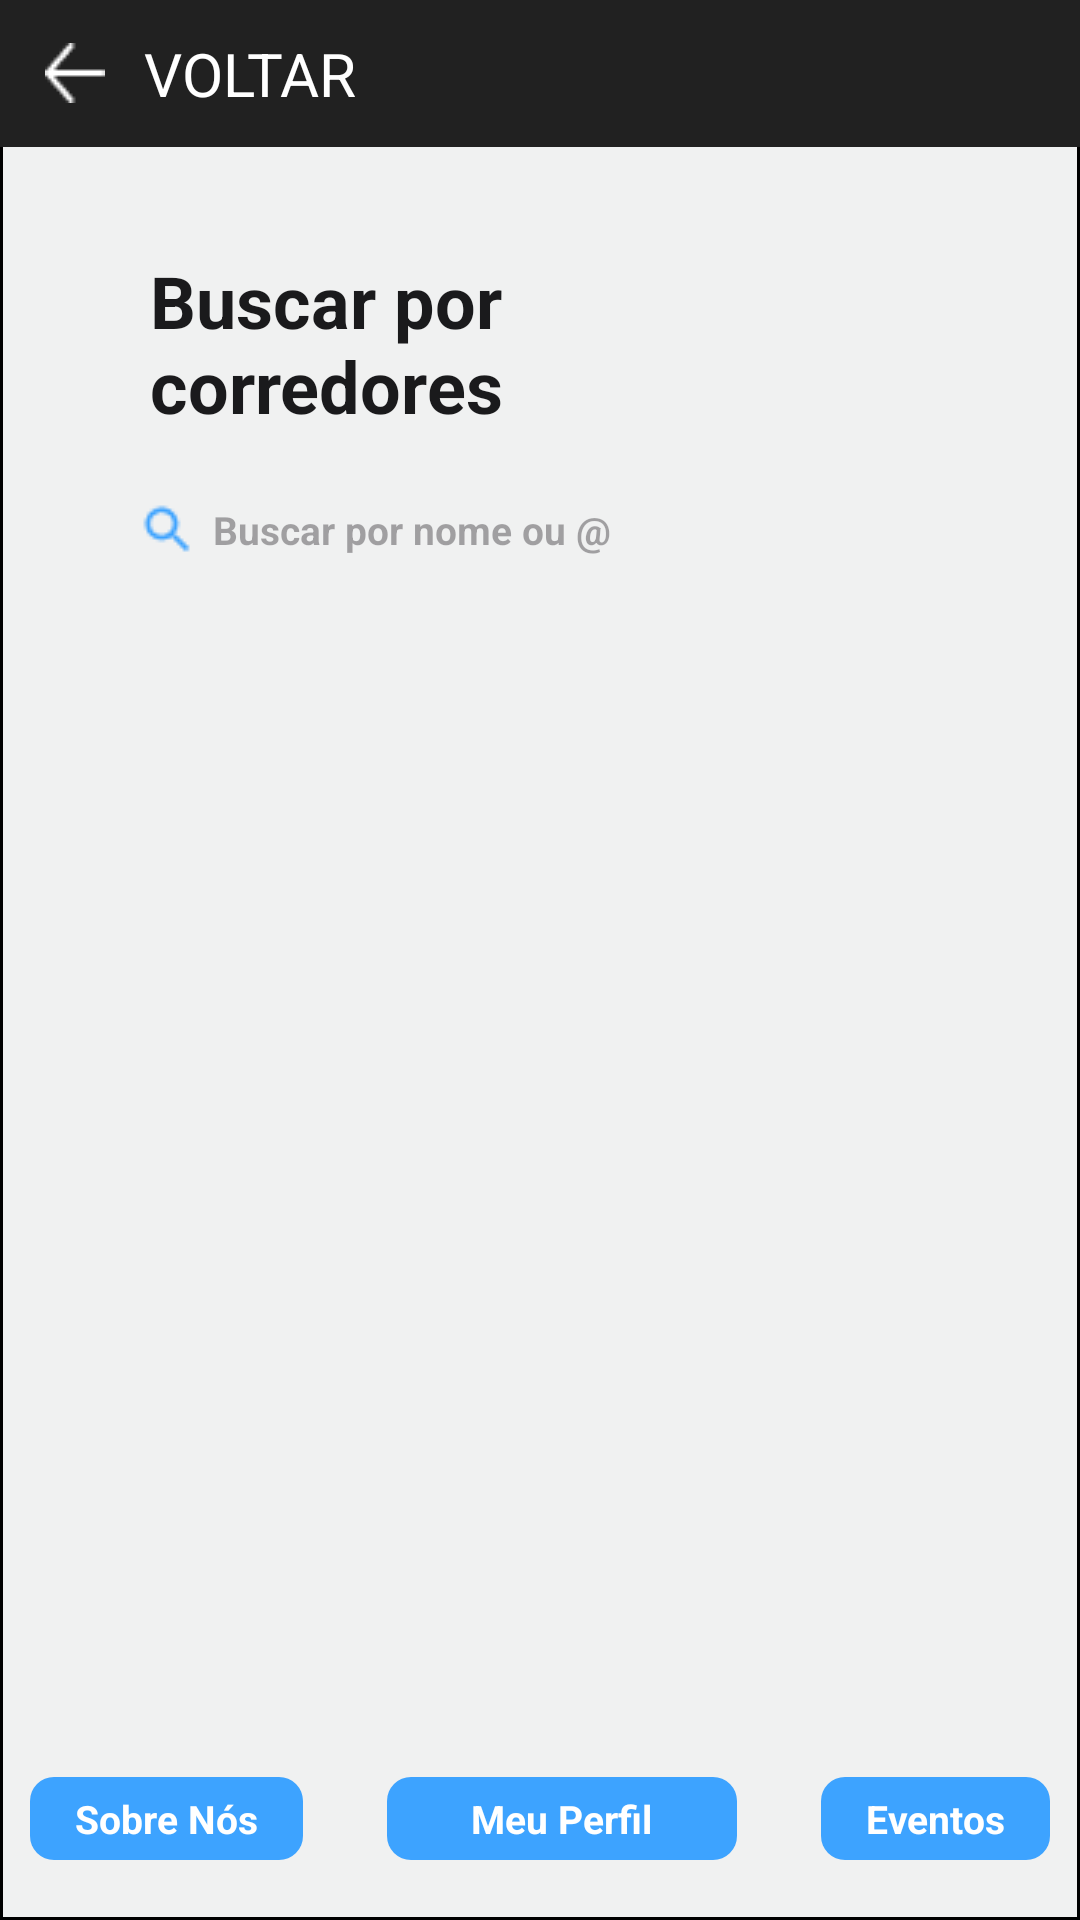

Here is an Android app screen rendered from its layout file. Give the layout XML and the strings, colors and styles it references.
<!-- AndroidManifest.xml: application theme Theme.ProjetoIntegrador -->
<!-- res/layout/activity_consulta.xml -->
<LinearLayout xmlns:android="http://schemas.android.com/apk/res/android"
    xmlns:app="http://schemas.android.com/apk/res-auto"
    xmlns:tools="http://schemas.android.com/tools"
    android:id="@+id/container_main"
    android:layout_width="match_parent"
    android:layout_height="match_parent"
    android:background="@drawable/backgroud_scrollview"
    android:orientation="vertical">

    <LinearLayout
        android:id="@+id/containerBarra"
        android:layout_width="match_parent"
        android:layout_height="wrap_content"
        android:background="#212121"
        android:gravity="center_vertical"
        android:orientation="horizontal"
        android:paddingHorizontal="15dp"
        android:paddingVertical="11dp">

        <ImageView
            android:id="@+id/iconVoltar"
            android:layout_width="20dp"
            android:layout_height="20dp"
            android:layout_marginEnd="13dp"
            android:scaleType="fitXY"
            android:src="@drawable/seta_voltar"
            android:contentDescription="@string/voltar"/>

        <TextView
            android:id="@+id/textVoltar"
            android:layout_width="wrap_content"
            android:layout_height="wrap_content"
            android:text="@string/voltar"
            android:textColor="#FFFFFF"
            android:textSize="20sp" />
    </LinearLayout>

    <LinearLayout
        android:id="@+id/containerMain"
        android:layout_width="match_parent"
        android:layout_height="wrap_content"
        android:layout_marginHorizontal="26dp"
        android:layout_marginTop="20dp"
        android:layout_marginBottom="20dp"
        android:background="@drawable/rounded_background"
        android:orientation="vertical"
        android:paddingVertical="15dp">

        <TextView
            android:id="@+id/titulo"
            android:layout_width="wrap_content"
            android:layout_height="wrap_content"
            android:layout_marginStart="24dp"
            android:layout_marginBottom="16dp"
            android:text="@string/consulta_titulo"
            android:textColor="#1A1A1C"
            android:textSize="24sp"
            android:textStyle="bold" />

        <LinearLayout
            android:id="@+id/containerBusca"
            android:layout_width="match_parent"
            android:layout_height="wrap_content"
            android:layout_marginHorizontal="12dp"
            android:background="@drawable/backgroud_busca"
            android:gravity="center_vertical"
            android:orientation="horizontal"
            android:paddingHorizontal="8dp"
            android:paddingVertical="6dp">

            
            <ImageView
                android:id="@+id/iconLupa"
                android:layout_width="20dp"
                android:layout_height="20dp"
                android:layout_marginEnd="5dp"
                android:scaleType="fitXY"
                android:src="@drawable/lupa"
                android:contentDescription="@string/consulta_hint_busca"/>

            <EditText
                android:id="@+id/searchEditText"
                android:layout_width="0dp"
                android:layout_height="wrap_content"
                android:layout_weight="1"
                android:background="@android:color/transparent"
                android:hint="@string/consulta_hint_busca"
                android:inputType="text"
                android:textColor="#3DA3FF"
                android:textSize="13sp"
                android:textStyle="bold" />
        </LinearLayout>
    </LinearLayout>


    <androidx.recyclerview.widget.RecyclerView
        android:id="@+id/recyclerViewUsuarios"
        android:layout_width="match_parent"
        android:layout_height="280dp"
        android:layout_weight="1"
        android:clipToPadding="false"
        android:paddingTop="10dp"
        app:layoutManager="androidx.recyclerview.widget.LinearLayoutManager"
        tools:listitem="@layout/item_usuario" />

    <LinearLayout
        android:id="@+id/containerBotoesInferiores"
        android:layout_width="match_parent"
        android:layout_height="wrap_content"
        android:gravity="center_horizontal"
        android:orientation="horizontal"
        android:paddingVertical="20dp"
        android:paddingStart="10dp"
        android:paddingEnd="10dp">

        <LinearLayout
            android:id="@+id/containerSobreNos"
            android:layout_width="wrap_content"
            android:layout_height="wrap_content"
            android:layout_marginEnd="20dp"
            android:background="@drawable/button_confirm_selector"
            android:clickable="true"
            android:focusable="true"
            android:gravity="center"
            android:orientation="vertical"
            android:paddingHorizontal="15dp"
            android:paddingVertical="5dp">

            <TextView
                android:id="@+id/txt_sobreNos"
                android:layout_width="wrap_content"
                android:layout_height="wrap_content"
                android:text="@string/consulta_btn_sobre_nos"
                android:textColor="#FFFFFF"
                android:textSize="13sp"
                android:textStyle="bold" />
        </LinearLayout>

        <LinearLayout
            android:id="@+id/containerMeuPerfil"
            android:layout_width="0dp"
            android:layout_height="wrap_content"
            android:layout_marginHorizontal="8dp"
            android:layout_weight="1"
            android:background="@drawable/button_confirm_selector"
            android:clickable="true"
            android:focusable="true"
            android:gravity="center"
            android:orientation="vertical"
            android:paddingHorizontal="15dp"
            android:paddingVertical="5dp">

            <TextView
                android:id="@+id/txt_meuPerfil"
                android:layout_width="wrap_content"
                android:layout_height="wrap_content"
                android:text="@string/consulta_btn_meu_perfil"
                android:textColor="#FFFFFF"
                android:textSize="13sp"
                android:textStyle="bold" />
        </LinearLayout>

        <LinearLayout
            android:id="@+id/containerEventos"
            android:layout_width="wrap_content"
            android:layout_height="wrap_content"
            android:layout_marginStart="20dp"
            android:background="@drawable/button_confirm_selector"
            android:clickable="true"
            android:focusable="true"
            android:gravity="center"
            android:orientation="vertical"
            android:paddingHorizontal="15dp"
            android:paddingVertical="5dp">

            <TextView
                android:id="@+id/txt_eventos"
                android:layout_width="wrap_content"
                android:layout_height="wrap_content"
                android:text="@string/consulta_btn_eventos"
                android:textColor="#FFFFFF"
                android:textSize="13sp"
                android:textStyle="bold" />

        </LinearLayout>

    </LinearLayout>

</LinearLayout>
<!-- res/layout/item_usuario.xml (included above) -->
<LinearLayout xmlns:android="http://schemas.android.com/apk/res/android"
    android:layout_width="match_parent"
    android:layout_height="wrap_content"
    android:layout_marginHorizontal="27dp"
    android:layout_marginBottom="16dp"
    android:background="@drawable/rounded_background"
    android:gravity="center_vertical"
    android:orientation="horizontal"
    android:padding="12dp">

    <ImageView
        android:id="@+id/iconUser"
        android:layout_width="40dp"
        android:layout_height="40dp"
        android:src="@drawable/user_icon"
        android:contentDescription="Foto do usuário" />

    <LinearLayout
        android:layout_width="0dp"
        android:layout_height="wrap_content"
        android:layout_marginStart="12dp"
        android:layout_weight="1"
        android:orientation="vertical">

        <TextView
            android:id="@+id/userName"
            android:layout_width="wrap_content"
            android:layout_height="wrap_content"
            android:text="Nome do Usuário"
            android:textColor="#1A1A1C"
            android:textSize="14sp"
            android:textStyle="bold" />

        <TextView
            android:id="@+id/userHandle"
            android:layout_width="wrap_content"
            android:layout_height="wrap_content"
            android:text="\@username"
            android:textColor="#3DA3FF"
            android:textSize="13sp" />
    </LinearLayout>


    <LinearLayout
        android:layout_width="wrap_content"
        android:layout_height="wrap_content"
        android:orientation="horizontal">

        <LinearLayout
            android:id="@+id/containerButtonSeguir"
            android:layout_width="wrap_content"
            android:layout_height="wrap_content"
            android:background="@drawable/button_confirm_selector"
            android:clickable="true"
            android:focusable="true"
            android:gravity="center"
            android:paddingHorizontal="16dp"
            android:paddingVertical="8dp">

            <TextView
                android:id="@+id/txt_button_seguir"
                android:layout_width="wrap_content"
                android:layout_height="wrap_content"
                android:text="@string/btn_seguir"
                android:textColor="#FFFFFF"
                android:textSize="13sp"
                android:textStyle="bold" />
        </LinearLayout>

        <LinearLayout
            android:id="@+id/containerButtonPerfil"
            android:layout_width="wrap_content"
            android:layout_height="wrap_content"
            android:layout_marginStart="8dp"
            android:background="@drawable/button_confirm_selector"
            android:clickable="true"
            android:focusable="true"
            android:gravity="center"
            android:paddingHorizontal="16dp"
            android:paddingVertical="8dp">

            <TextView
                android:id="@+id/txt_button_perfil"
                android:layout_width="wrap_content"
                android:layout_height="wrap_content"
                android:text="@string/btn_perfil_usuario"
                android:textColor="#FFFFFF"
                android:textSize="13sp"
                android:textStyle="bold" />
        </LinearLayout>
    </LinearLayout>

</LinearLayout>
<!-- resources referenced by this layout -->
<resources>
  <!-- drawable backgroud_scrollview (drawable) -->
  <?xml version="1.0" encoding="UTF-8"?>
  <shape
      xmlns:android="http://schemas.android.com/apk/res/android">
      <solid
          android:color="#F0F1F1"
          />
      <stroke
          android:color="#000000"
          android:width="1dp"
          />
  </shape>
  <!-- drawable button_confirm_selector (drawable) -->
  <?xml version="1.0" encoding="utf-8"?>
  <selector xmlns:android="http://schemas.android.com/apk/res/android">
  
      <item android:state_pressed="true">
          <shape android:shape="rectangle">
              <solid android:color="#0069A1" />
              <corners android:radius="8dp"/> </shape>
      </item>
  
      <item>
          <shape android:shape="rectangle">
              <solid android:color="#3DA3FF" />
              <corners android:radius="8dp"/>
          </shape>
      </item>
  </selector>
  <!-- drawable lupa: png bitmap (drawable, 446 bytes) -->
  <!-- drawable seta_voltar: png bitmap (drawable, 283 bytes) -->
  <!-- drawable user_icon: png bitmap (drawable, 425 bytes) -->
  <string name="btn_perfil_usuario">Perfil</string>
  <string name="btn_seguir">Seguir</string>
  <string name="consulta_btn_eventos">Eventos</string>
  <string name="consulta_btn_meu_perfil">Meu Perfil</string>
  <string name="consulta_btn_sobre_nos">Sobre Nós</string>
  <string name="consulta_hint_busca">Buscar por nome ou @</string>
  <string name="consulta_titulo">Buscar por \ncorredores</string>
  <string name="voltar">VOLTAR</string>
  <style name="Theme.ProjetoIntegrador" parent="Base.Theme.ProjetoIntegrador" />
  <style name="Base.Theme.ProjetoIntegrador" parent="Theme.Material3.DayNight.NoActionBar">
          
          
      </style>
</resources>
